Photos from the image-classification dataset "Splitted Data Folder" in the GitHub repository taskeen-mustafa786/brain_tumor_detection_fyp. Its 3 classes are: glioma, meningioma, pituitary tumor.

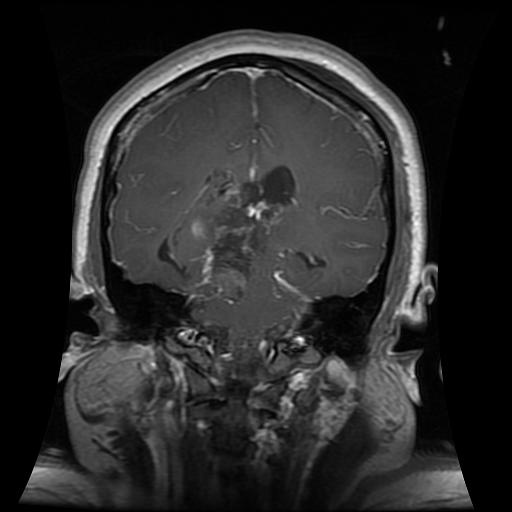
Label: glioma

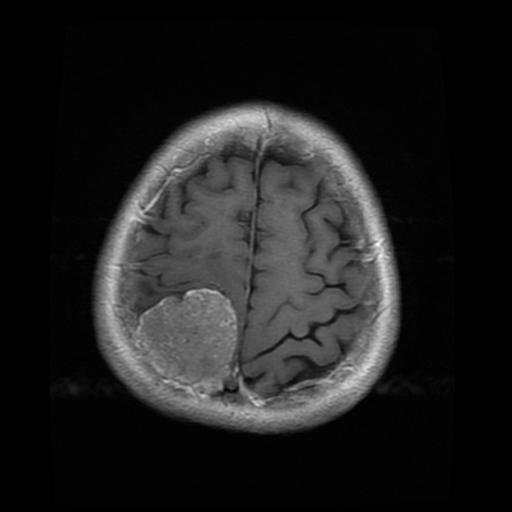
Label: meningioma

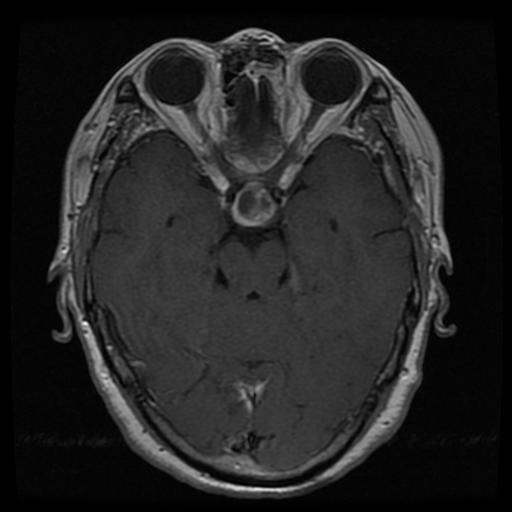
Label: pituitary tumor

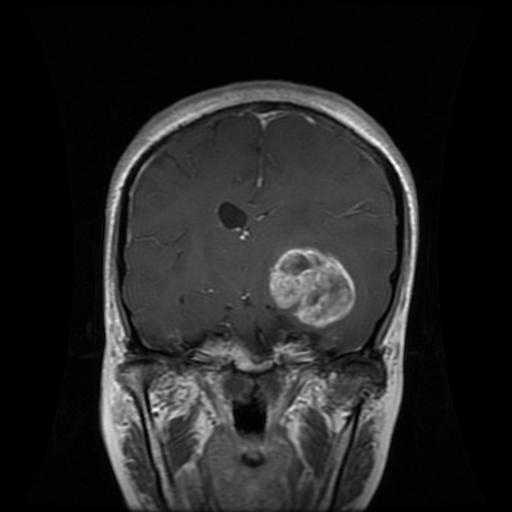
Label: glioma

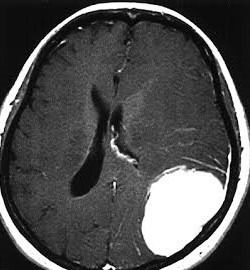
Label: meningioma

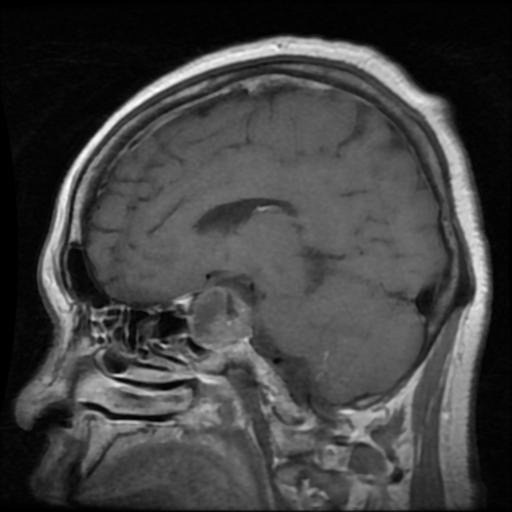
Label: pituitary tumor
